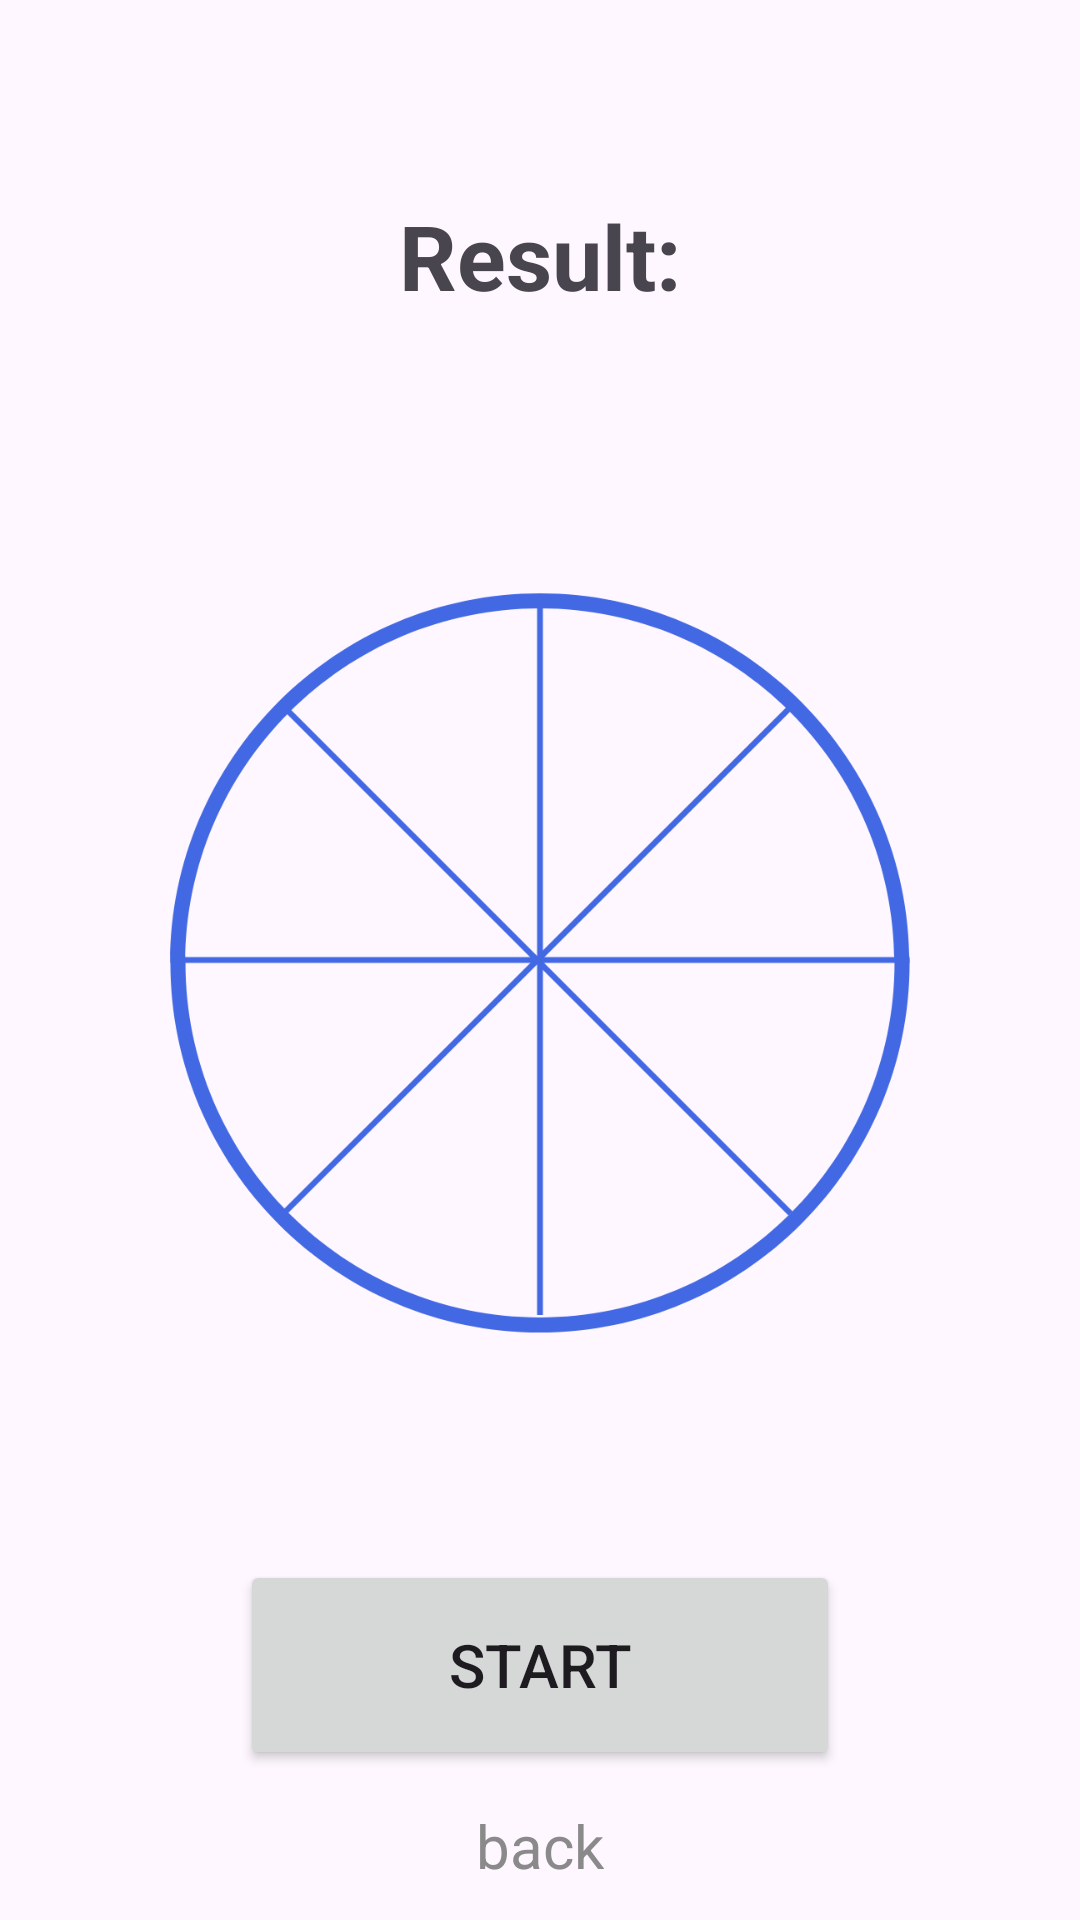

Here is an Android app screen rendered from its layout file. Give the layout XML and the strings, colors and styles it references.
<!-- AndroidManifest.xml: application theme Theme.SpiningRoulette2 -->
<!-- res/layout/activity_main.xml -->
<?xml version="1.0" encoding="utf-8"?>
<androidx.constraintlayout.widget.ConstraintLayout xmlns:android="http://schemas.android.com/apk/res/android"
    xmlns:app="http://schemas.android.com/apk/res-auto"
    xmlns:tools="http://schemas.android.com/tools"
    android:id="@+id/main"
    android:layout_width="match_parent"
    android:layout_height="match_parent"
    tools:context=".MainActivity">

    <ImageView
        android:id="@+id/roulette"
        android:layout_width="300dp"
        android:layout_height="300dp"
        android:src="@drawable/roulette_image"
        app:layout_constraintBottom_toBottomOf="parent"
        app:layout_constraintEnd_toEndOf="parent"
        app:layout_constraintStart_toStartOf="parent"
        app:layout_constraintTop_toTopOf="parent" />

    <Button
        android:id="@+id/btnStart"
        android:layout_width="200dp"
        android:layout_height="70dp"
        android:text="start"
        android:textSize="20sp"
        app:layout_constraintBottom_toBottomOf="parent"
        app:layout_constraintEnd_toEndOf="parent"
        app:layout_constraintStart_toStartOf="parent"
        app:layout_constraintTop_toBottomOf="@+id/roulette" />

    <TextView
        android:id="@+id/txtResult"
        android:layout_width="wrap_content"
        android:layout_height="wrap_content"
        android:text="Result:"
        android:textSize="30sp"
        android:textStyle="bold"
        app:layout_constraintBottom_toTopOf="@+id/roulette"
        app:layout_constraintEnd_toEndOf="parent"
        app:layout_constraintStart_toStartOf="parent"
        app:layout_constraintTop_toTopOf="parent" />

    <TextView
        android:id="@+id/txtBack"
        android:layout_width="wrap_content"
        android:layout_height="wrap_content"
        android:text="back"
        android:textColor="@color/gray"
        android:textSize="20dp"
        app:layout_constraintBottom_toBottomOf="parent"
        app:layout_constraintEnd_toEndOf="parent"
        app:layout_constraintStart_toStartOf="parent"
        app:layout_constraintTop_toBottomOf="@+id/btnStart" />

    <TextView
        android:id="@+id/txtChosen"
        android:layout_width="wrap_content"
        android:layout_height="wrap_content"
        android:text=""
        android:textSize="30sp"
        android:textStyle="bold"
        app:layout_constraintTop_toBottomOf="@+id/txtResult"
        app:layout_constraintBottom_toTopOf="@+id/roulette"
        app:layout_constraintStart_toStartOf="parent"
        app:layout_constraintEnd_toEndOf="parent" />

</androidx.constraintlayout.widget.ConstraintLayout>
<!-- resources referenced by this layout -->
<resources>
  <color name="gray">#8A8A8A</color>
  <!-- drawable roulette_image: png bitmap (drawable, 82726 bytes) -->
  <style name="Theme.SpiningRoulette2" parent="Base.Theme.SpiningRoulette2" />
  <style name="Base.Theme.SpiningRoulette2" parent="Theme.Material3.DayNight.NoActionBar">
          
          
      </style>
</resources>
